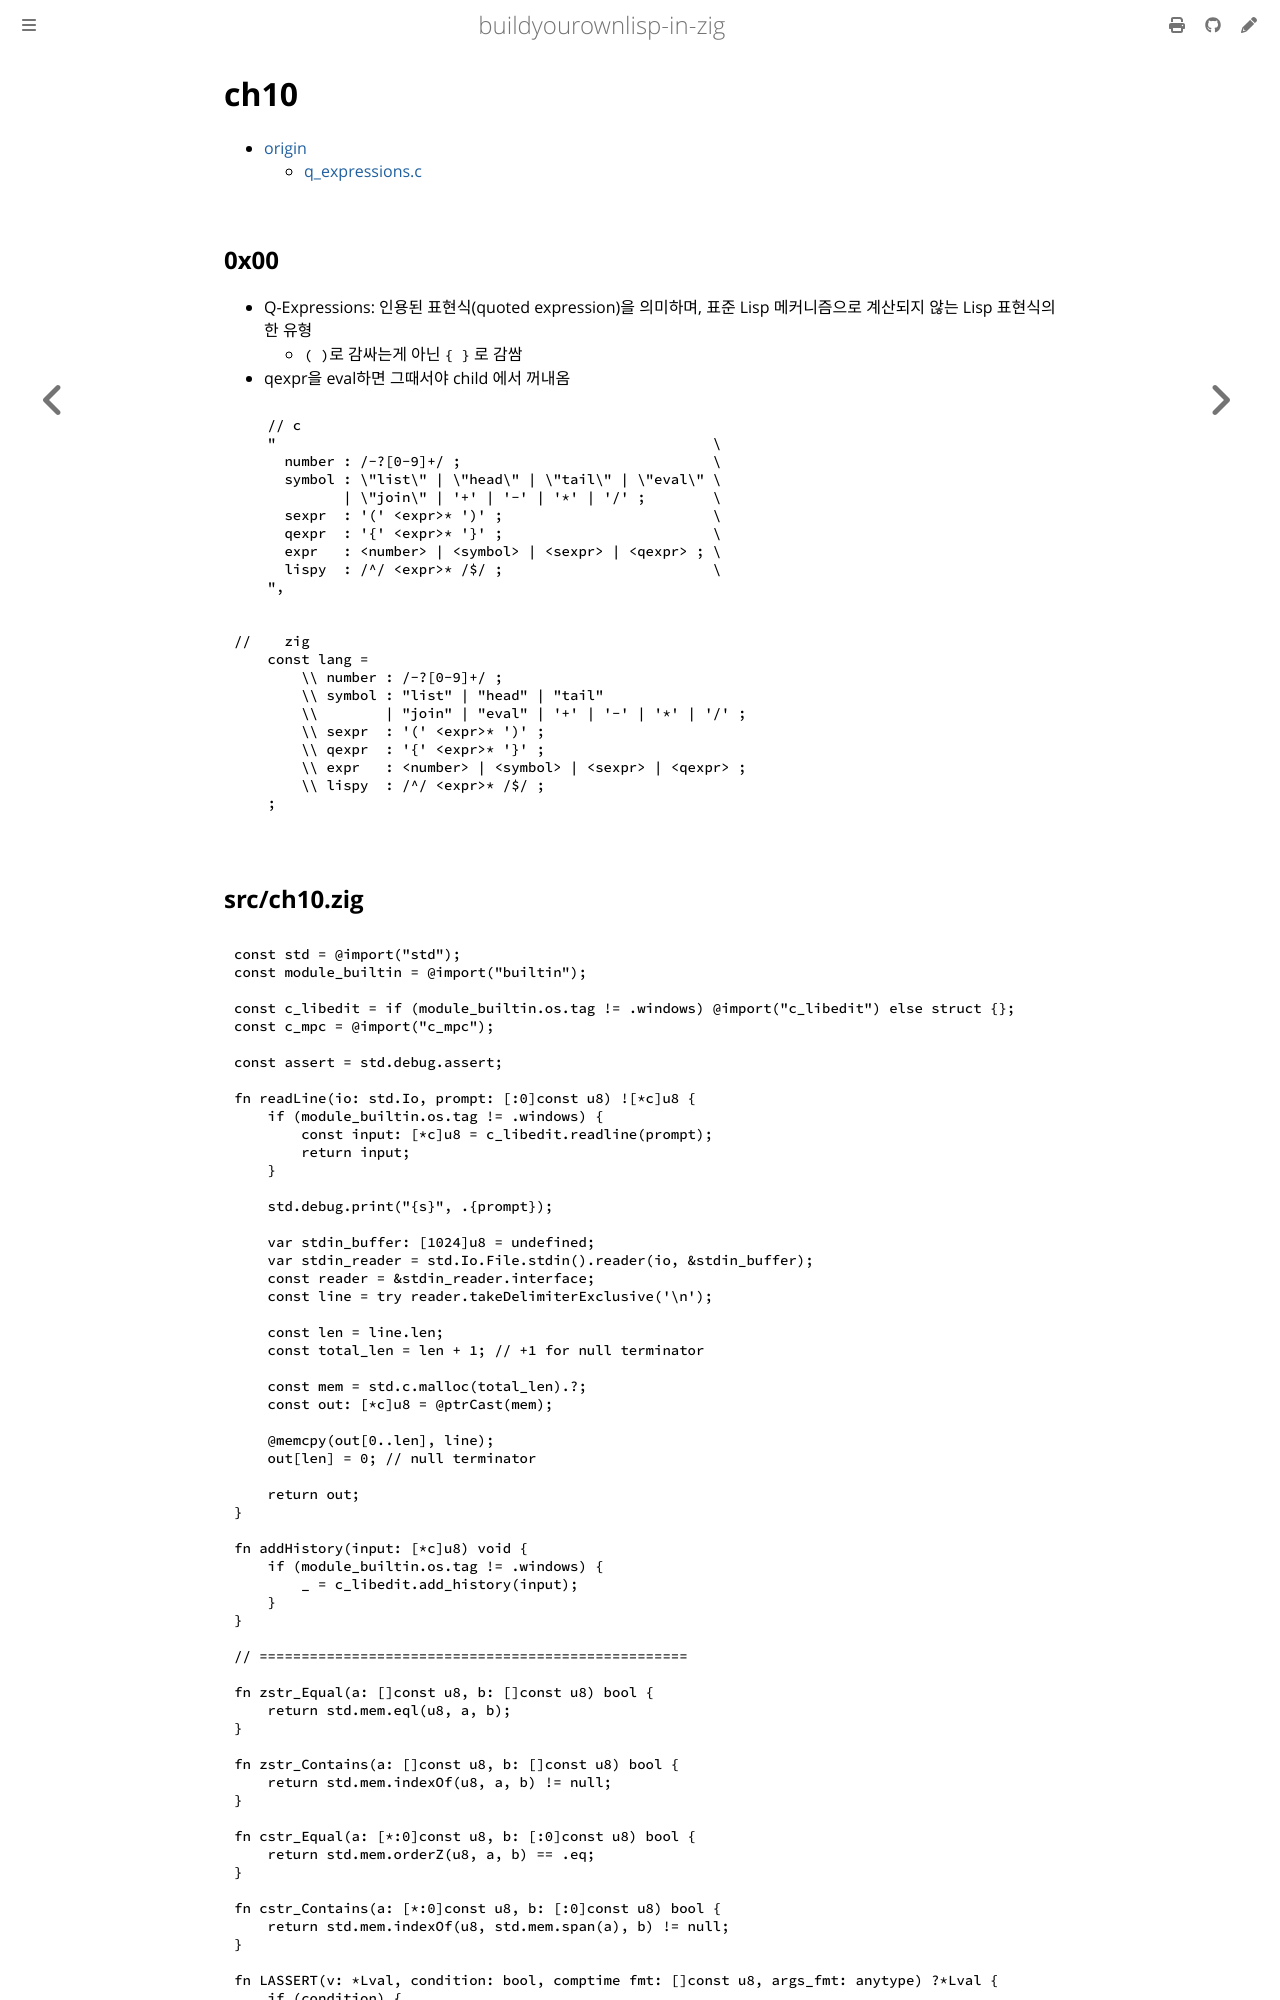

repository: netpyoung/buildyourownlisp-in-zig · page: ch10.html · generator: mdbook

# ch10

- [origin](https://www.buildyourownlisp.com/chapter10_q_expressions)
  - [q_expressions.c](https://github.com/orangeduck/BuildYourOwnLisp/blob/master/src/q_expressions.c)

## 0x00

- Q-Expressions: 인용된 표현식(quoted expression)을 의미하며, 표준 Lisp 메커니즘으로 계산되지 않
